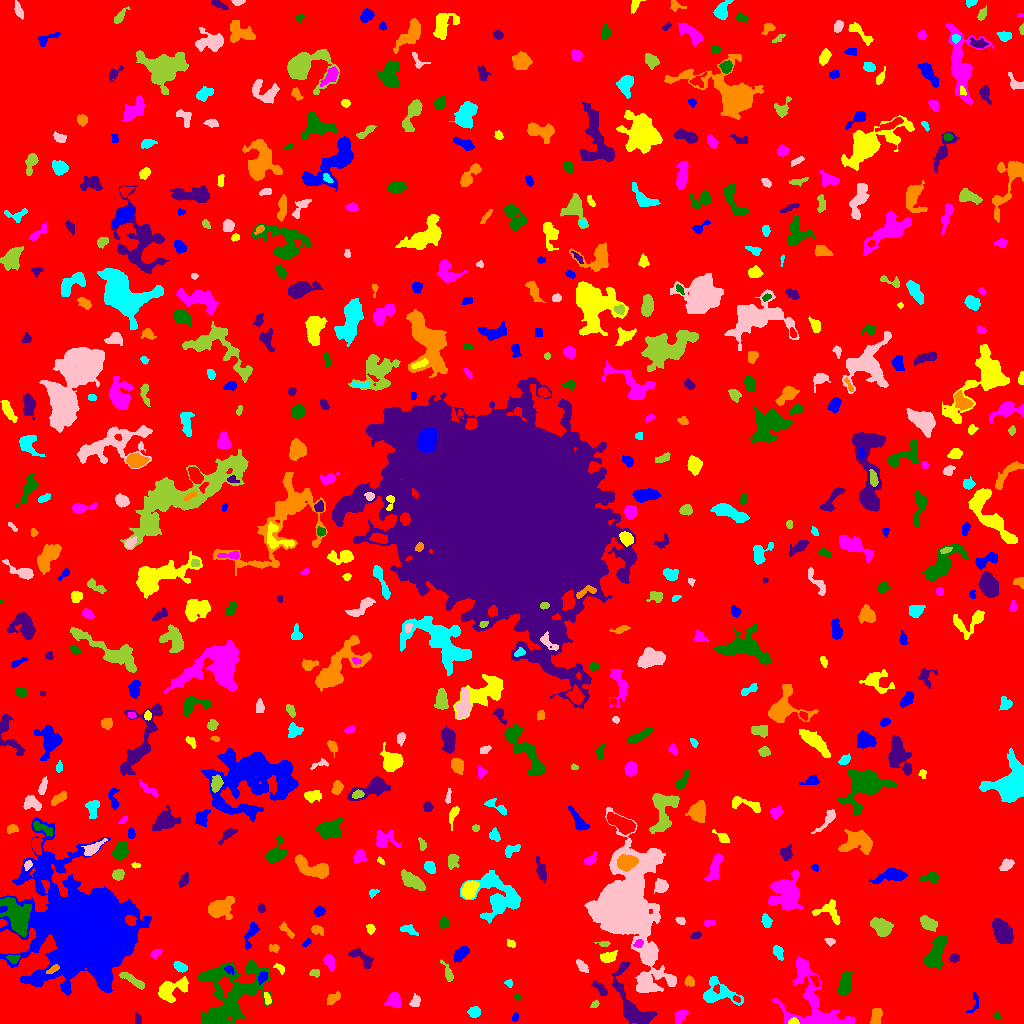

The table this chart was drawn from, first rows:
ID, X, Y, A, B, theta, total_flux, mu_max, mu_median, mu_mean, R_fwhm, R_e, R10, R90, x_start, x_end, y_start, y_end, area, greylevel
0, 513.5, 516.3, 301.2, 299.9, 0.9911, 1537900, 10.0, 1.0, 1.85, 141.8, 238.1, 92.38, 388.9, 0, 1023, 0, 1023, 831407, 1.85
1, 514.6, 6.014, 2.111, 1.39, 1.154, 70.0, 3.0, 1.0, 1.321, 2.764, 2.185, 0.7979, 3.338, 512, 518, 2, 11, 53, 6.321
2, 793.4, 1.697, 2.592, 1.498, 0.02193, 165.0, 5.0, 3.0, 2.661, 3.338, 2.394, 0.9772, 3.656, 788, 799, 0, 6, 62, 11.66
3, 679.7, 7.087, 4.324, 2.262, 0.8959, 208.0, 4.0, 1.0, 1.434, 4.687, 3.742, 1.382, 5.726, 675, 689, 0, 13, 145, 6.434
4, 996.9, 7.802, 2.086, 1.768, -0.8455, 121.0, 5.0, 2.0, 2.373, 2.459, 2.394, 0.7979, 3.613, 993, 1001, 5, 12, 51, 6.373
5, 138, 4.037, 2.721, 1.537, -1.42, 107.0, 3.0, 2.0, 1.529, 3.742, 2.646, 0.9772, 3.742, 135, 141, 0, 11, 70, 6.529
6, 876.1, 8.022, 4.113, 2.47, 1.389, 503.0, 6.0, 3.0, 3.048, 5.642, 4.029, 1.596, 6.232, 870, 882, 0, 15, 165, 9.048
7, 474.4, 11.23, 2.577, 2.35, -0.08481, 331.0, 6.0, 2.0, 2.648, 4.406, 3.141, 1.262, 4.918, 467, 480, 6, 17, 125, 7.648
8, 415.3, 22.16, 2.735, 1.896, 1.181, 220.0, 6.0, 2.0, 2.037, 3.523, 2.821, 1.128, 4.478, 409, 420, 17, 30, 108, 7.037
9, 594.5, 19.07, 2.282, 1.52, 0.7063, 138.0, 4.0, 2.0, 2.509, 3.785, 2.394, 0.9772, 3.656, 590, 599, 16, 23, 55, 7.509
10, 736, 24.87, 1.799, 1.095, -0.3956, 75.0, 5.0, 1.0, 1.667, 2.111, 1.693, 0.5642, 2.764, 733, 740, 21, 28, 45, 10.67
11, 974.2, 20.46, 6.474, 2.463, 1.275, 143.0, 3.0, 1.0, 1.402, 3.785, 3.29, 1.382, 5.078, 966, 978, 11, 31, 102, 6.402
12, 267.5, 25.07, 3.331, 1.567, -1.284, 198.0, 5.0, 3.0, 2.538, 3.656, 2.985, 1.128, 4.406, 264, 271, 19, 31, 78, 9.538
13, 393.9, 22.78, 3.521, 3.342, 1.137, 408.0, 5.0, 2.0, 2.02, 4.918, 4.146, 1.693, 6.433, 384, 401, 16, 31, 202, 7.02
14, 517.9, 26.57, 1.459, 1.3, -1.155, 53.0, 3.0, 1.0, 1.262, 2.326, 1.693, 0.5642, 2.706, 514, 521, 23, 30, 42, 7.262
15, 599.9, 35.14, 4.775, 1.854, -0.7815, 309.0, 5.0, 2.0, 2.289, 3.909, 3.613, 1.382, 5.698, 591, 607, 28, 43, 135, 6.289
16, 332.8, 24.94, 3.989, 2.19, 0.6201, 288.0, 4.0, 2.0, 2.233, 5.642, 3.613, 1.493, 5.614, 327, 340, 19, 32, 129, 6.233
17, 718.6, 29.74, 10.19, 5.744, -0.1619, 1656, 9.0, 3.0, 3.4, 5.781, 6.628, 2.394, 10.84, 703, 743, 18, 47, 487, 7.4
18, 644.7, 39.6, 4.912, 2.956, -1.476, 534.0, 4.0, 2.0, 2.008, 6.91, 4.618, 2.034, 7.334, 638, 657, 32, 50, 266, 9.008
19, 131.5, 44, 7.23, 1.723, -0.5716, 354.0, 6.0, 2.0, 1.806, 3.785, 4.184, 1.493, 6.676, 119, 144, 34, 51, 196, 6.806
20, 550.3, 15.69, 8.73, 6.467, -0.7329, 1800, 9.0, 3.0, 3.516, 6.979, 6.817, 2.585, 11.07, 532, 572, 5, 38, 512, 7.516
21, 262.5, 45.95, 2.924, 1.912, 0.9867, 266.0, 6.0, 2.5, 2.771, 3.909, 2.932, 1.128, 4.72, 258, 267, 39, 52, 96, 10.77
22, 171.2, 34, 9.033, 4.438, 0.4392, 1448, 8.0, 3.0, 3.439, 7.979, 6.482, 2.523, 10.09, 158, 188, 21, 47, 421, 7.439
23, 815.1, 16.76, 21.89, 12.41, -1.017, 5136, 16.0, 3.0, 3.741, 6.864, 10.03, 3.385, 17.81, 772, 856, 0, 67, 1373, 7.741
24, 228.7, 26.39, 20.75, 13.02, 0.9174, 10501, 15.0, 4.0, 5.127, 10.97, 13.77, 4.983, 22.5, 198, 272, 0, 63, 2048, 8.127
25, 632.6, 15.83, 16.76, 5.992, -1.105, 2547, 9.0, 3.0, 3.343, 8.5, 7.611, 3.09, 12.64, 611, 657, 0, 61, 762, 8.343
26, 689.7, 41.75, 2.247, 2.005, -1.144, 339.0, 10.0, 3.0, 3.568, 3.29, 2.646, 0.9772, 4.26, 684, 694, 37, 48, 95, 8.568
27, 508.9, 40.06, 2.101, 1.809, -0.7684, 128.0, 5.0, 2.0, 2.327, 2.706, 2.326, 0.7979, 3.613, 504, 512, 36, 44, 55, 6.327
28, 671, 43.94, 2.49, 1.715, -1.266, 174.0, 5.0, 3.0, 2.677, 3.478, 2.706, 0.9772, 3.989, 667, 674, 39, 48, 65, 8.677
29, 314.9, 50.49, 2.689, 1.855, 0.07745, 150.0, 3.0, 2.0, 2.027, 4.107, 2.821, 1.128, 4.26, 309, 319, 46, 54, 74, 7.027
30, 815.3, 43.24, 3.141, 1.706, -1.042, 185.0, 5.0, 2.0, 2.284, 3.338, 2.821, 1.128, 4.334, 809, 819, 37, 49, 81, 9.284
31, 229, 53.88, 2.437, 1.727, -0.4734, 129.0, 4.0, 2.0, 1.843, 3.478, 2.523, 0.9772, 4.146, 224, 234, 49, 58, 70, 9.843
32, 279.4, 55.44, 3.234, 1.747, -0.6317, 124.0, 3.0, 2.0, 1.653, 3.568, 2.821, 1.128, 4.406, 273, 284, 49, 60, 75, 6.653
33, 328.9, 61.08, 4.09, 2.052, -1.095, 181.0, 3.0, 1.0, 1.24, 4.406, 3.656, 1.382, 5.499, 323, 334, 52, 69, 146, 7.24
34, 844.9, 38.66, 5.825, 2.6, 1.361, 627.0, 8.0, 2.0, 2.28, 4.107, 4.478, 1.596, 7.464, 837, 852, 29, 52, 275, 7.28
35, 361.5, 66.06, 7.598, 2.561, -0.6375, 348.0, 5.0, 1.0, 1.52, 3.827, 4.068, 1.493, 7.024, 348, 373, 55, 75, 229, 6.52
36, 52.65, 53.99, 3.479, 1.336, 0.5664, 194.0, 6.0, 2.0, 2.366, 3.478, 2.646, 0.9772, 4.222, 46, 59, 50, 59, 82, 14.37
37, 180.7, 56.4, 3.429, 1.989, -0.5314, 308.0, 8.0, 3.0, 2.545, 3.09, 3.241, 1.128, 5.046, 173, 187, 51, 62, 121, 7.545
38, 581.7, 57.19, 4.083, 1.958, -0.8615, 306.0, 5.0, 3.0, 2.615, 4.549, 3.613, 1.493, 5.382, 576, 588, 51, 64, 117, 6.615
39, 448.5, 49.14, 5.014, 1.595, -1.145, 135.0, 4.0, 1.0, 1.031, 3.241, 2.821, 0.9772, 4.754, 440, 453, 42, 64, 131, 6.031
40, 1017, 55.12, 2.394, 2.122, 0.9524, 254.0, 7.0, 2.0, 2.153, 2.985, 2.821, 1.128, 4.652, 1012, 1023, 49, 61, 118, 7.153
41, 461, 69.67, 4.124, 2.18, 0.8245, 378.0, 5.0, 2.0, 2.088, 4.652, 3.742, 1.493, 6.077, 454, 469, 61, 77, 181, 7.088
42, 607.8, 66.09, 3.89, 2.313, 0.2593, 524.0, 9.0, 3.0, 3.275, 3.656, 3.656, 1.382, 5.997, 600, 617, 61, 73, 160, 8.275
43, 156, 70.34, 2.748, 1.521, 0.5443, 193.0, 6.0, 2.0, 2.271, 3.432, 2.523, 0.9772, 3.989, 150, 162, 65, 74, 85, 7.271
44, 13.06, 64.85, 2.861, 1.628, -0.08973, 145.0, 4.0, 2.0, 1.593, 3.949, 2.706, 0.9772, 4.184, 6, 20, 60, 68, 91, 9.593
45, 954.5, 65.39, 2.31, 1.77, 0.1279, 202.0, 5.0, 2.0, 2.525, 3.523, 2.585, 1.128, 4.068, 949, 959, 61, 70, 80, 7.525
46, 274, 75.18, 2.698, 2.07, -0.1279, 217.0, 6.0, 3.0, 2.818, 3.785, 2.821, 0.9772, 4.297, 269, 279, 71, 79, 77, 6.818
47, 778.4, 70.62, 3.64, 2.022, -1.137, 179.0, 3.0, 1.0, 1.444, 4.37, 3.338, 1.262, 5.109, 773, 783, 63, 78, 124, 6.444
48, 830, 81.95, 2.664, 1.847, -0.3036, 263.0, 6.0, 4.0, 3.925, 4.478, 2.877, 1.128, 4.222, 824, 835, 77, 85, 67, 6.925
49, 604.1, 79.6, 3.088, 1.437, -0.002725, 148.0, 5.0, 2.0, 2.277, 2.821, 2.523, 0.9772, 3.949, 594, 610, 77, 82, 65, 6.277
50, 535.3, 89.02, 5.161, 1.691, -0.893, 200.0, 3.0, 1.0, 1.389, 4.478, 3.613, 1.382, 5.614, 528, 542, 80, 99, 144, 6.389
51, 306.9, 81.04, 2.643, 1.313, 0.7232, 164.0, 6.0, 3.0, 2.982, 3.141, 2.326, 0.7979, 3.656, 302, 311, 77, 85, 55, 6.982
52, 511.2, 79.48, 2.341, 1.618, -0.503, 120.0, 5.0, 2.0, 1.846, 2.326, 2.394, 0.7979, 3.909, 507, 515, 76, 84, 65, 6.846
53, 638.5, 80.05, 2.203, 1.574, 0.5829, 120.0, 6.0, 1.0, 1.714, 2.394, 2.185, 0.7979, 3.742, 633, 643, 76, 84, 70, 10.71
54, 935.9, 68.9, 8.779, 3.564, 1.204, 2058, 9.0, 4.0, 4.305, 8.33, 6.628, 2.646, 10.42, 920, 947, 55, 88, 478, 8.305
55, 696.1, 88.33, 2.467, 1.407, 0.3222, 106.0, 5.0, 1.0, 1.493, 2.111, 2.257, 0.7979, 3.785, 690, 701, 85, 92, 71, 6.493
56, 316.5, 93.11, 2.9, 1.918, -0.3303, 131.0, 3.0, 1.0, 1.236, 3.192, 2.764, 1.128, 4.687, 311, 323, 88, 98, 106, 6.236
57, 407, 93.89, 5.695, 2.017, -0.357, 75.0, 3.0, 0.0, 0.5952, 2.646, 2.394, 0.9772, 3.742, 400, 418, 88, 99, 126, 5.595
58, 623.5, 116.9, 17.29, 11.4, -1.553, 121361, 225.0, 8.0, 24.59, 9.739, 11.6, 4.26, 26.64, 584, 676, 31, 216, 4936, 27.59
59, 880.2, 96.59, 5.253, 3.519, -0.6727, 1283, 9.0, 4.0, 4.073, 6.482, 5.323, 2.185, 8.444, 870, 893, 87, 106, 315, 8.073
... 571 more rows
